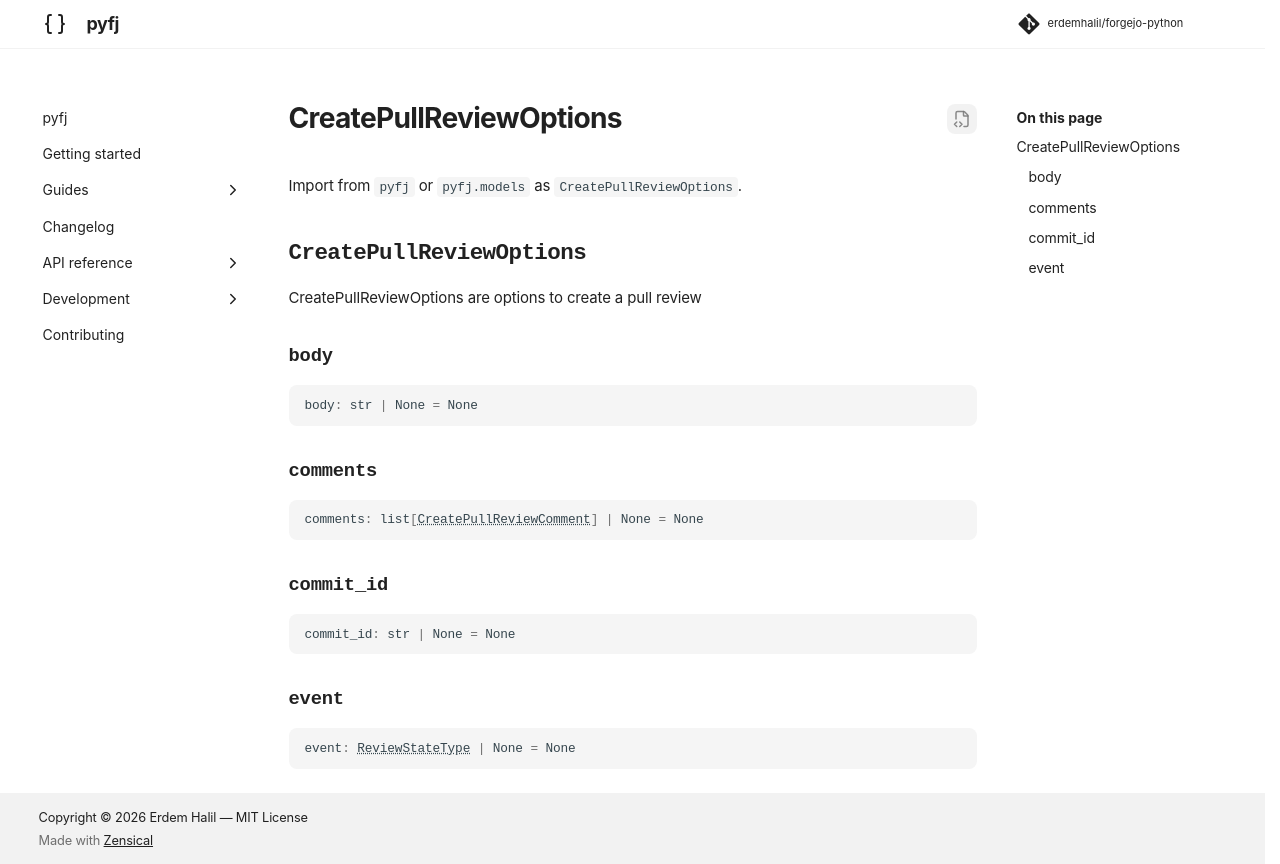

repository: erdemhalil/forgejo-python · page: 0.1/reference/models/create_pull_review_options/index.html · generator: mkdocs

---
title: "CreatePullReviewOptions"
description: "CreatePullReviewOptions are options to create a pull review"
---

# CreatePullReviewOptions

Import from `pyfj` or `pyfj.models` as `CreatePullReviewOptions`.

::: pyfj._generated.models.create_pull_review_options.CreatePullReviewOptions
